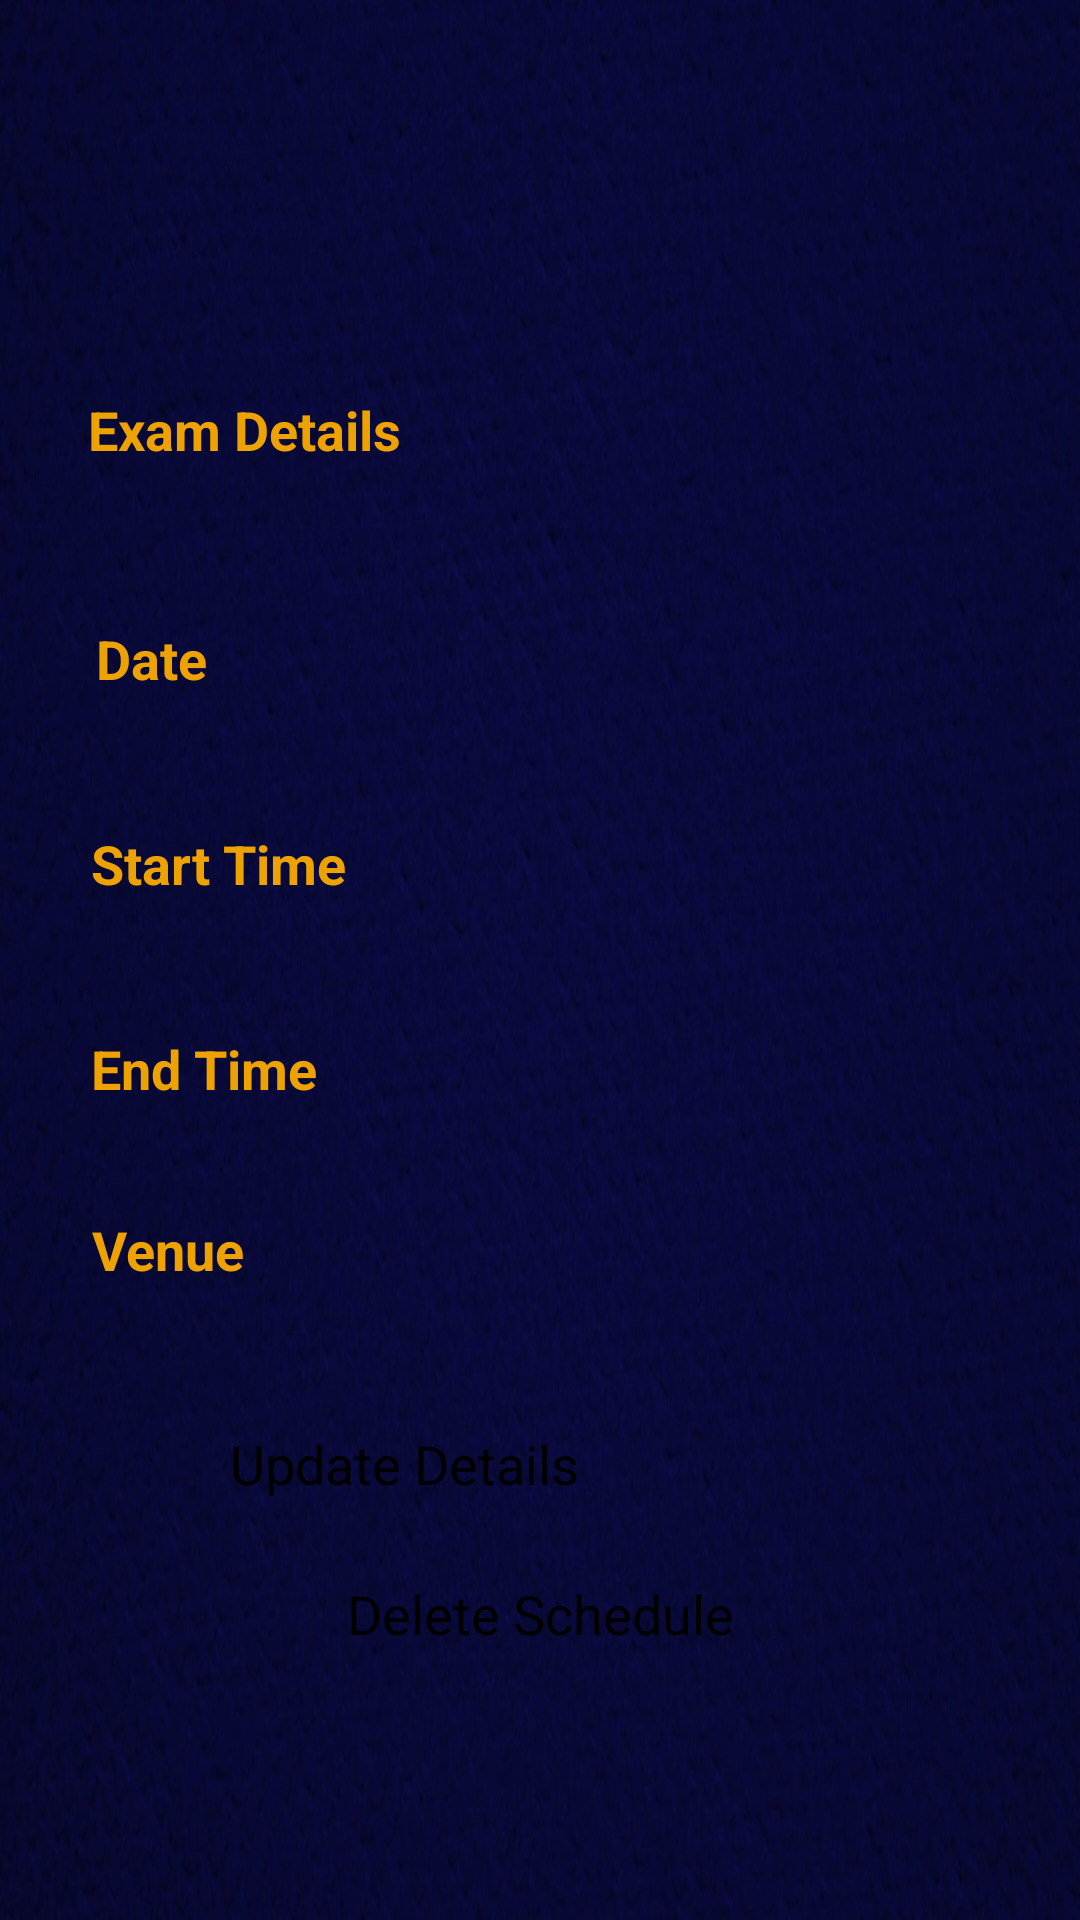

Produce the Android XML layout that renders to this screen, including the resource entries it uses.
<!-- AndroidManifest.xml: application theme Theme.EduBank -->
<!-- res/layout/activity_update_details.xml -->
<?xml version="1.0" encoding="utf-8"?>
<androidx.constraintlayout.widget.ConstraintLayout xmlns:android="http://schemas.android.com/apk/res/android"
    xmlns:app="http://schemas.android.com/apk/res-auto"
    xmlns:tools="http://schemas.android.com/tools"
    android:layout_width="match_parent"
    android:layout_height="match_parent"
    android:background="@drawable/solid_background"
    tools:context=".AddDetails">

    <EditText
        android:id="@+id/edt_course2"
        android:layout_width="wrap_content"
        android:layout_height="wrap_content"
        android:ems="10"
        android:inputType="textPersonName"
        android:textColor="#FFFFFF"
        app:layout_constraintBottom_toBottomOf="parent"
        app:layout_constraintEnd_toEndOf="parent"
        app:layout_constraintHorizontal_bias="0.81"
        app:layout_constraintStart_toStartOf="parent"
        app:layout_constraintTop_toTopOf="parent"
        app:layout_constraintVertical_bias="0.204" />

    <EditText
        android:id="@+id/edt_date2"
        android:layout_width="wrap_content"
        android:layout_height="wrap_content"
        android:layout_marginTop="28dp"
        android:ems="10"
        android:inputType="date"
        android:textColor="#FFFFFF"
        app:layout_constraintEnd_toEndOf="parent"
        app:layout_constraintHorizontal_bias="0.81"
        app:layout_constraintStart_toStartOf="parent"
        app:layout_constraintTop_toBottomOf="@+id/edt_course2" />

    <EditText
        android:id="@+id/edt_start2"
        android:layout_width="wrap_content"
        android:layout_height="wrap_content"
        android:layout_marginTop="24dp"
        android:ems="10"
        android:inputType="textPersonName"
        android:textColor="#FFFFFF"
        app:layout_constraintEnd_toEndOf="parent"
        app:layout_constraintHorizontal_bias="0.81"
        app:layout_constraintStart_toStartOf="parent"
        app:layout_constraintTop_toBottomOf="@+id/edt_date2" />

    <EditText
        android:id="@+id/edt_end2"
        android:layout_width="wrap_content"
        android:layout_height="wrap_content"
        android:layout_marginTop="24dp"
        android:ems="10"
        android:inputType="textPersonName"
        android:textColor="#FFFFFF"
        app:layout_constraintEnd_toEndOf="parent"
        app:layout_constraintHorizontal_bias="0.81"
        app:layout_constraintStart_toStartOf="parent"
        app:layout_constraintTop_toBottomOf="@+id/edt_start2" />

    <EditText
        android:id="@+id/edt_venue2"
        android:layout_width="wrap_content"
        android:layout_height="wrap_content"
        android:layout_marginTop="24dp"
        android:ems="10"
        android:inputType="textPersonName"
        android:textColor="#FFFFFF"
        app:layout_constraintEnd_toEndOf="parent"
        app:layout_constraintHorizontal_bias="0.81"
        app:layout_constraintStart_toStartOf="parent"
        app:layout_constraintTop_toBottomOf="@+id/edt_end2" />


    <Button
        android:id="@+id/btnUpdate"
        android:layout_width="207dp"
        android:layout_height="50dp"
        android:text="Update Details"
        android:textSize="18sp"
        app:layout_constraintBottom_toBottomOf="parent"
        app:layout_constraintEnd_toEndOf="parent"
        app:layout_constraintStart_toStartOf="parent"
        app:layout_constraintTop_toTopOf="parent"
        app:layout_constraintVertical_bias="0.806" />

    <Button
        android:id="@+id/btnDelete"
        android:layout_width="wrap_content"
        android:layout_height="wrap_content"
        android:text="Delete Schedule"
        android:textSize="18sp"
        app:backgroundTint="#E82C2C"
        app:layout_constraintEnd_toEndOf="parent"
        app:layout_constraintStart_toStartOf="parent"
        app:layout_constraintTop_toBottomOf="@+id/btnUpdate" />

    <TextView
        android:id="@+id/txtCourse2"
        android:layout_width="wrap_content"
        android:layout_height="wrap_content"
        android:text="Exam Details"
        android:textColor="#EDA200"
        android:textSize="18sp"
        android:textStyle="bold"
        app:layout_constraintBottom_toBottomOf="parent"
        app:layout_constraintEnd_toEndOf="parent"
        app:layout_constraintHorizontal_bias="0.115"
        app:layout_constraintStart_toStartOf="parent"
        app:layout_constraintTop_toTopOf="parent"
        app:layout_constraintVertical_bias="0.213" />

    <TextView
        android:id="@+id/txtDate2"
        android:layout_width="wrap_content"
        android:layout_height="wrap_content"
        android:layout_marginTop="52dp"
        android:text="Date"
        android:textColor="#EDA200"
        android:textSize="18sp"
        android:textStyle="bold"
        app:layout_constraintEnd_toEndOf="parent"
        app:layout_constraintHorizontal_bias="0.099"
        app:layout_constraintStart_toStartOf="parent"
        app:layout_constraintTop_toBottomOf="@+id/txtCourse2" />

    <TextView
        android:id="@+id/txtStart2"
        android:layout_width="wrap_content"
        android:layout_height="wrap_content"
        android:layout_marginTop="44dp"
        android:text="Start Time"
        android:textColor="#EDA200"
        android:textSize="18sp"
        android:textStyle="bold"
        app:layout_constraintEnd_toEndOf="parent"
        app:layout_constraintHorizontal_bias="0.11"
        app:layout_constraintStart_toStartOf="parent"
        app:layout_constraintTop_toBottomOf="@+id/txtDate2" />

    <TextView
        android:id="@+id/txtEnd2"
        android:layout_width="wrap_content"
        android:layout_height="wrap_content"
        android:layout_marginTop="44dp"
        android:text="End Time"
        android:textColor="#EDA200"
        android:textSize="18sp"
        android:textStyle="bold"
        app:layout_constraintEnd_toEndOf="parent"
        app:layout_constraintHorizontal_bias="0.107"
        app:layout_constraintStart_toStartOf="parent"
        app:layout_constraintTop_toBottomOf="@+id/txtStart2" />

    <TextView
        android:id="@+id/txtVenue2"
        android:layout_width="wrap_content"
        android:layout_height="wrap_content"
        android:layout_marginTop="36dp"
        android:text="Venue"
        android:textColor="#EDA200"
        android:textSize="18sp"
        android:textStyle="bold"
        app:layout_constraintEnd_toEndOf="parent"
        app:layout_constraintHorizontal_bias="0.099"
        app:layout_constraintStart_toStartOf="parent"
        app:layout_constraintTop_toBottomOf="@+id/txtEnd2" />

</androidx.constraintlayout.widget.ConstraintLayout>
<!-- resources referenced by this layout -->
<resources>
  <!-- drawable solid_background: jpg bitmap (drawable, 100587 bytes) -->
</resources>
